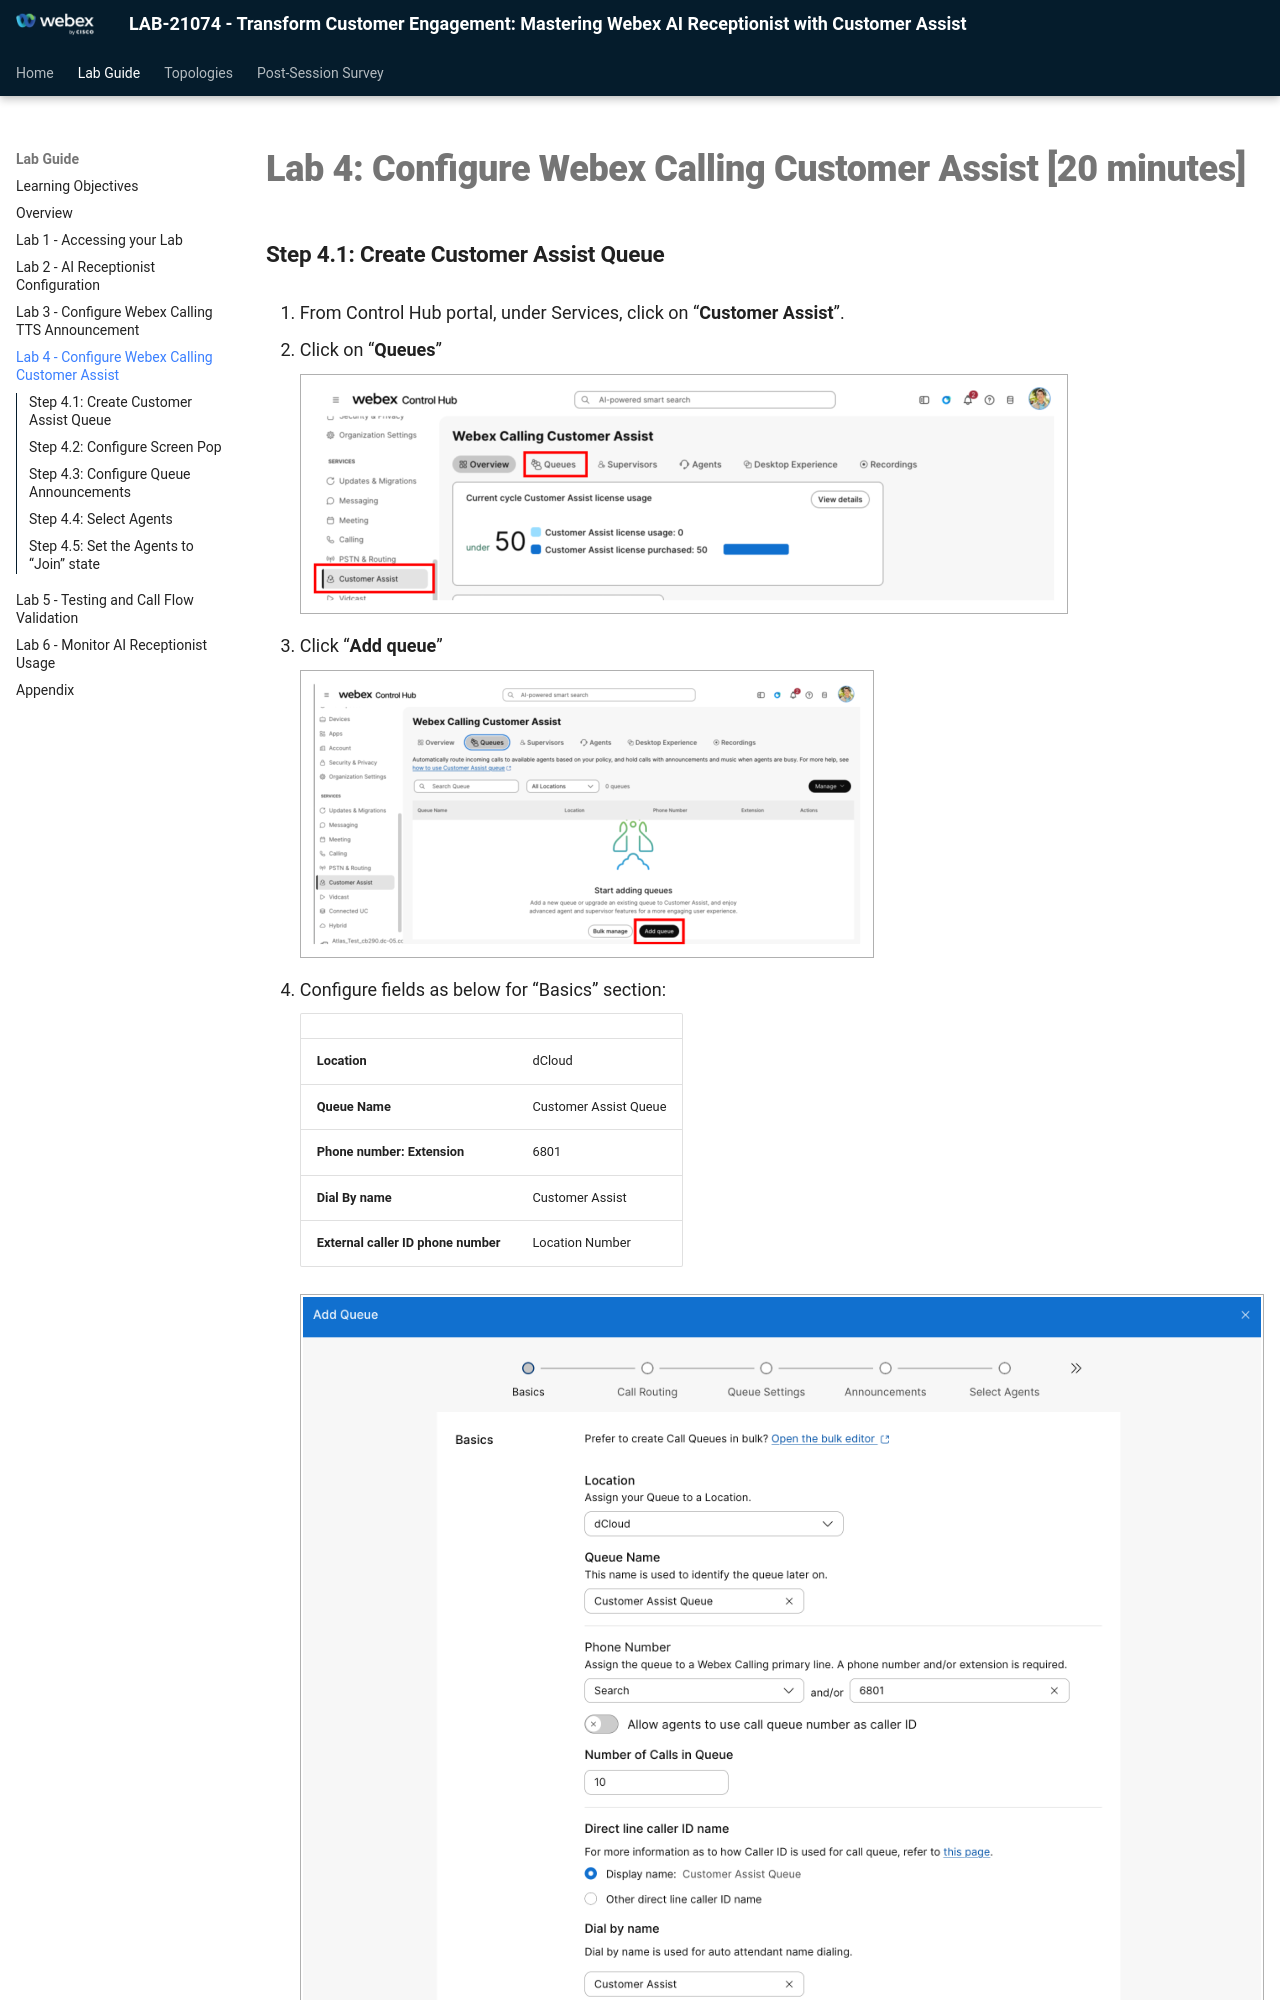

repository: WebexCC-SA/LAB-21074 · page: lab-4-configure-webex-calling-customer-assist-20-minutes/index.html · generator: mkdocs

# Lab 4: Configure Webex Calling Customer Assist [20 minutes]

### Step 4.1: Create Customer Assist Queue

1. From Control Hub portal, under Services, click on “**Customer Assist**”.

2. Click on “**Queues**”

    ![](assets/docx-image-052.png){ .bordered }

3. Click “**Add queue**”

    ![](assets/docx-image-053.png){ .bordered }

4. Configure fields as below for “Basics” section:
